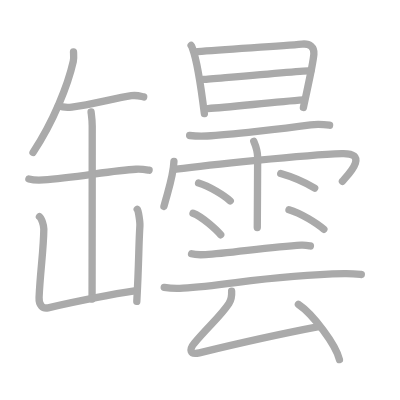
t = 0.00 s
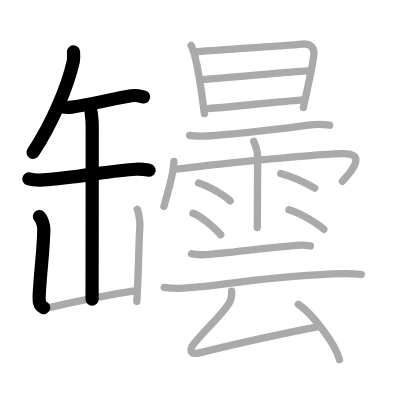
t = 4.50 s
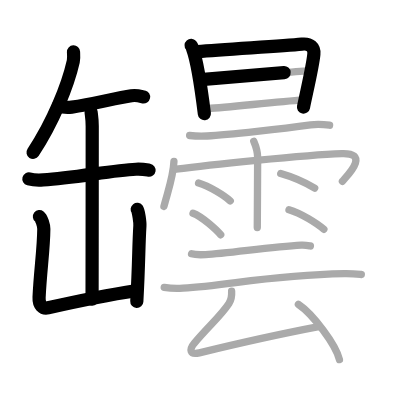
t = 8.75 s
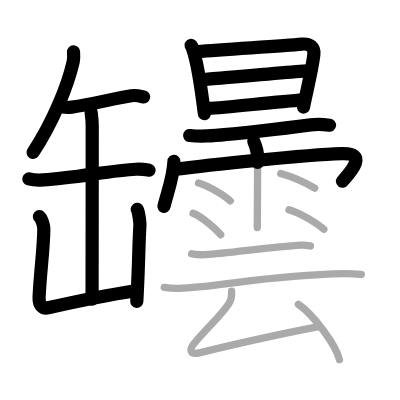
t = 13.25 s
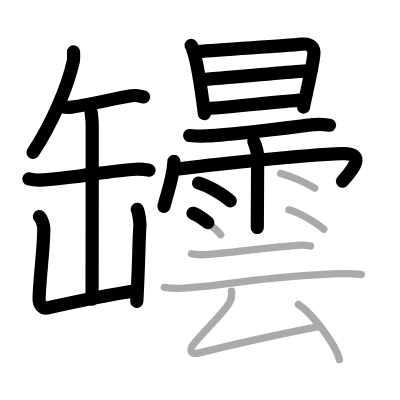
t = 15.50 s
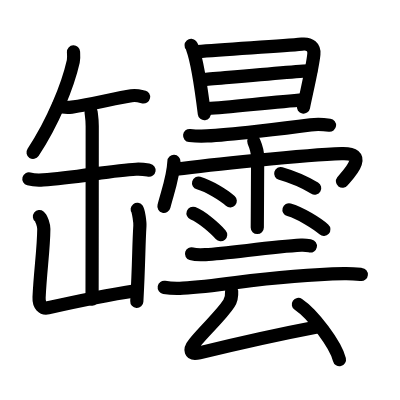
t = 22.00 s

The animated SVG that drew these frames (rendered in a browser with its animation timeline set to each time). Animation: 22 SMIL elements (animate=22); one cycle of 22.00 s.

<?xml version="1.0" standalone="no"?>
<!DOCTYPE svg PUBLIC "-//W3C//DTD SVG 1.1//EN"   "http://www.w3.org/Graphics/SVG/1.1/DTD/svg11.dtd">
<svg width="400px" height="400px"  version="1.1" xmlns="http://www.w3.org/2000/svg">
  <defs>
    <marker id="Triangle" viewBox="0 0 10 10" refX="0" refY="5" markerUnits="strokeWidth" markerWidth="3" style="stroke-opacity:0%;fill:#aaaaaa;" markerHeight="2" orient="auto">
      <path d="M 0 0 L 10 5 L 0 10 z" />
    </marker>
    
    <marker id="Arrow" viewBox="0 0 10 10" refX="5" refY="5" markerUnits="strokeWidth" markerWidth="1.8" style="stroke-opacity:0%;fill:#770000;" markerHeight="2" orient="auto">
      <path d="M 0 4 L 6 4 L 4 1 L 10 5 L 4 9 L 6 6 L 0 6 z" />
        <circle cx="5" cy="5" r="5" />
      </marker>
    
    <marker id="TriangleRed" viewBox="0 0 10 10" refX="0" refY="5" markerUnits="strokeWidth" markerWidth="3" style="stroke-opacity:0%;fill:#CC0000;" markerHeight="2" orient="auto">
      <path d="M 0 0 L 10 5 L 0 10 z" />
    </marker>
    
    <marker id="ArrowRed" viewBox="0 0 10 10" refX="5" refY="5" markerUnits="strokeWidth" markerWidth="1.8" style="stroke-opacity:0%;fill:#CC0000;" markerHeight="2" orient="auto">
      <path d="M 0 4 L 6 4 L 4 1 L 10 5 L 4 9 L 6 6 L 0 6 z" />
        <circle cx="5" cy="5" r="5" />
      </marker>
    
  </defs>
  
  <path style="fill:#ffffff; fill-opacity:100%; fill-rule:evenodd; stroke-width:0;" d="M 0 0 L 400px 0 L 400px 400px L 0 400px L 0 0" />

  <g transform="scale(3.6697247706422 3.6697247706422)">
<path style="fill:none; fill-opacity:0%; fill-rule:evenodd; stroke:#aaaaaa; stroke-opacity:100%; stroke-width: 1.5pt; stroke-linejoin:round; stroke-linecap:round;" d="M20.03 14.14c0.03 0.65 0.14 1.68-0.06 2.59C18.5 23.25 14.5 33.25 9 41.54"></path>
<path style="fill:none; fill-opacity:0%; fill-rule:evenodd; stroke:#aaaaaa; stroke-opacity:100%; stroke-width: 1.5pt; stroke-linejoin:round; stroke-linecap:round;" d="M15.89 28.83c0.96 0.35 2.72 0.47 3.68 0.35c5.44-0.68 11.69-2.43 16.23-3.1c1.58-0.23 2.56 0.17 3.36 0.34"></path>
<path style="fill:none; fill-opacity:0%; fill-rule:evenodd; stroke:#aaaaaa; stroke-opacity:100%; stroke-width: 1.5pt; stroke-linejoin:round; stroke-linecap:round;" d="M7.87 48.76c1.02 0.27 2.89 0.34 3.91 0.27c8.76-0.58 18.88-2.63 25.28-2.91c1.7-0.08 2.72 0.13 3.57 0.27"></path>
<path style="fill:none; fill-opacity:0%; fill-rule:evenodd; stroke:#aaaaaa; stroke-opacity:100%; stroke-width: 1.5pt; stroke-linejoin:round; stroke-linecap:round;" d="M24.82 30.51c0.15 1.22 0.31 2.12 0.31 3.8c0 5.92-0.02 42.18-0.04 47.19"></path>
<path style="fill:none; fill-opacity:0%; fill-rule:evenodd; stroke:#aaaaaa; stroke-opacity:100%; stroke-width: 1.5pt; stroke-linejoin:round; stroke-linecap:round;" d="M10.75 59.04c0.59 0.46 1.2 2.43 1.19 3.37c-0.06 5.83-0.95 11.22-1.29 18.62c-0.1 2.13 0.99 3.18 2.46 2.85c4.07-0.92 16.25-3.51 23.97-4.67"></path>
<path style="fill:none; fill-opacity:0%; fill-rule:evenodd; stroke:#aaaaaa; stroke-opacity:100%; stroke-width: 1.5pt; stroke-linejoin:round; stroke-linecap:round;" d="M37.39 57.05c0.37 0.48 0.79 3.54 0.73 4.49c-0.36 5.81-0.24 9.77-0.84 20.6"></path>
<path style="fill:none; fill-opacity:0%; fill-rule:evenodd; stroke:#aaaaaa; stroke-opacity:100%; stroke-width: 1.5pt; stroke-linejoin:round; stroke-linecap:round;" d="M52.08 12.39c0.25 0.28 0.25 0.48 0.39 0.84c1.1 2.94 2.54 12.26 3.22 17.74"></path>
<path style="fill:none; fill-opacity:0%; fill-rule:evenodd; stroke:#aaaaaa; stroke-opacity:100%; stroke-width: 1.5pt; stroke-linejoin:round; stroke-linecap:round;" d="M53.81 14.07c8.1-0.73 22.37-1.43 28.47-2.05c2.23-0.23 3.41 0.89 3.25 2.74c-0.25 2.97-1.83 9.6-2.85 14.52"></path>
<path style="fill:none; fill-opacity:0%; fill-rule:evenodd; stroke:#aaaaaa; stroke-opacity:100%; stroke-width: 1.5pt; stroke-linejoin:round; stroke-linecap:round;" d="M55.52 21.64c2.75-0.22 26.92-2.31 29.2-2.4"></path>
<path style="fill:none; fill-opacity:0%; fill-rule:evenodd; stroke:#aaaaaa; stroke-opacity:100%; stroke-width: 1.5pt; stroke-linejoin:round; stroke-linecap:round;" d="M56.66 29.58c5.74-0.34 18.09-1.79 26.02-2.35"></path>
<path style="fill:none; fill-opacity:0%; fill-rule:evenodd; stroke:#aaaaaa; stroke-opacity:100%; stroke-width: 1.5pt; stroke-linejoin:round; stroke-linecap:round;" d="M51.68 36.92c1.48 0.16 3.39 0.2 4.74 0.13c5.83-0.3 21.08-2.05 28.22-3.02c1.86-0.25 3.44-0.14 5.17 0.09"></path>
<path style="fill:none; fill-opacity:0%; fill-rule:evenodd; stroke:#aaaaaa; stroke-opacity:100%; stroke-width: 1.5pt; stroke-linejoin:round; stroke-linecap:round;" d="M47.4 44c-0.17 4.2-1.64 8.01-2.73 12.25"></path>
<path style="fill:none; fill-opacity:0%; fill-rule:evenodd; stroke:#aaaaaa; stroke-opacity:100%; stroke-width: 1.5pt; stroke-linejoin:round; stroke-linecap:round;" d="M47.99 46.11c8.26-1.11 34.94-3.91 45.14-4.26c8.08-0.28 1.08 6.37 0.18 7.56"></path>
<path style="fill:none; fill-opacity:0%; fill-rule:evenodd; stroke:#aaaaaa; stroke-opacity:100%; stroke-width: 1.5pt; stroke-linejoin:round; stroke-linecap:round;" d="M69.15 38.5c0.4 0.93 1.06 2.79 1.06 4.45c0 2.76-0.1 18.03-0.1 19.04"></path>
<path style="fill:none; fill-opacity:0%; fill-rule:evenodd; stroke:#aaaaaa; stroke-opacity:100%; stroke-width: 1.5pt; stroke-linejoin:round; stroke-linecap:round;" d="M54.11 49.87c2.97 0.86 7.02 3.44 8.64 4.88"></path>
<path style="fill:none; fill-opacity:0%; fill-rule:evenodd; stroke:#aaaaaa; stroke-opacity:100%; stroke-width: 1.5pt; stroke-linejoin:round; stroke-linecap:round;" d="M52.6 58.12c2.44 0.92 6.21 4.31 7.54 5.85"></path>
<path style="fill:none; fill-opacity:0%; fill-rule:evenodd; stroke:#aaaaaa; stroke-opacity:100%; stroke-width: 1.5pt; stroke-linejoin:round; stroke-linecap:round;" d="M76.5 47.28c3.65 1.04 7.79 3.11 9.25 3.97"></path>
<path style="fill:none; fill-opacity:0%; fill-rule:evenodd; stroke:#aaaaaa; stroke-opacity:100%; stroke-width: 1.5pt; stroke-linejoin:round; stroke-linecap:round;" d="M78.75 57.16c3.26 0.94 7.72 3.77 9.5 5.34"></path>
<path style="fill:none; fill-opacity:0%; fill-rule:evenodd; stroke:#aaaaaa; stroke-opacity:100%; stroke-width: 1.5pt; stroke-linejoin:round; stroke-linecap:round;" d="M52.2 69.16c0.72 0.22 3.1 0.26 3.81 0.22c6.09-0.28 17.74-2.14 26.07-2.57c1.19-0.06 1.91 0.11 2.5 0.22"></path>
<path style="fill:none; fill-opacity:0%; fill-rule:evenodd; stroke:#aaaaaa; stroke-opacity:100%; stroke-width: 1.5pt; stroke-linejoin:round; stroke-linecap:round;" d="M44.75 78.31c1.33 0.22 3.78 0.3 5.09 0.22c12.57-0.74 23.38-3.55 43.97-3.95c2.21-0.04 3.54 0.11 4.65 0.22"></path>
<path style="fill:none; fill-opacity:0%; fill-rule:evenodd; stroke:#aaaaaa; stroke-opacity:100%; stroke-width: 1.5pt; stroke-linejoin:round; stroke-linecap:round;" d="M63.12 79.34c0.06 1.06-0.07 2.35-0.73 3.36c-2.17 3.33-5.85 6.52-9.42 10.8c-1.48 1.77-1.29 3.3 1.35 2.65c5.68-1.38 23.43-5.41 32.53-7.14"></path>
<path style="fill:none; fill-opacity:0%; fill-rule:evenodd; stroke:#aaaaaa; stroke-opacity:100%; stroke-width: 1.5pt; stroke-linejoin:round; stroke-linecap:round;" d="M81.31 82.94C85.26 85.59 91.51 93.87 92.5 98"></path>

<path style="fill:none; fill-opacity:0%; fill-rule:evenodd; stroke:#000000; stroke-opacity:100%; stroke-width: 2.7pt; stroke-linejoin:round; stroke-linecap:round;" d="M20.03 14.14c0.03 0.65 0.14 1.68-0.06 2.59C18.5 23.25 14.5 33.25 9 41.54" pathLength="100" stroke-dashoffset="100" stroke-dasharray="100 105"><animate id="dashAnim1" attributeName="stroke-dashoffset" from="100" to="0" dur="1s" calcMode="linear" fill="freeze"/></path>
<path style="fill:none; fill-opacity:0%; fill-rule:evenodd; stroke:#000000; stroke-opacity:100%; stroke-width: 2.7pt; stroke-linejoin:round; stroke-linecap:round;" d="M15.89 28.83c0.96 0.35 2.72 0.47 3.68 0.35c5.44-0.68 11.69-2.43 16.23-3.1c1.58-0.23 2.56 0.17 3.36 0.34" pathLength="100" stroke-dashoffset="100" stroke-dasharray="100 105"><animate id="dashAnim2" attributeName="stroke-dashoffset" from="100" to="0" dur="1s" calcMode="linear" begin="dashAnim1.end" fill="freeze"/></path>
<path style="fill:none; fill-opacity:0%; fill-rule:evenodd; stroke:#000000; stroke-opacity:100%; stroke-width: 2.7pt; stroke-linejoin:round; stroke-linecap:round;" d="M7.87 48.76c1.02 0.27 2.89 0.34 3.91 0.27c8.76-0.58 18.88-2.63 25.28-2.91c1.7-0.08 2.72 0.13 3.57 0.27" pathLength="100" stroke-dashoffset="100" stroke-dasharray="100 105"><animate id="dashAnim3" attributeName="stroke-dashoffset" from="100" to="0" dur="1s" calcMode="linear" begin="dashAnim2.end" fill="freeze"/></path>
<path style="fill:none; fill-opacity:0%; fill-rule:evenodd; stroke:#000000; stroke-opacity:100%; stroke-width: 2.7pt; stroke-linejoin:round; stroke-linecap:round;" d="M24.82 30.51c0.15 1.22 0.31 2.12 0.31 3.8c0 5.92-0.02 42.18-0.04 47.19" pathLength="100" stroke-dashoffset="100" stroke-dasharray="100 105"><animate id="dashAnim4" attributeName="stroke-dashoffset" from="100" to="0" dur="1s" calcMode="linear" begin="dashAnim3.end" fill="freeze"/></path>
<path style="fill:none; fill-opacity:0%; fill-rule:evenodd; stroke:#000000; stroke-opacity:100%; stroke-width: 2.7pt; stroke-linejoin:round; stroke-linecap:round;" d="M10.75 59.04c0.59 0.46 1.2 2.43 1.19 3.37c-0.06 5.83-0.95 11.22-1.29 18.62c-0.1 2.13 0.99 3.18 2.46 2.85c4.07-0.92 16.25-3.51 23.97-4.67" pathLength="100" stroke-dashoffset="100" stroke-dasharray="100 105"><animate id="dashAnim5" attributeName="stroke-dashoffset" from="100" to="0" dur="1s" calcMode="linear" begin="dashAnim4.end" fill="freeze"/></path>
<path style="fill:none; fill-opacity:0%; fill-rule:evenodd; stroke:#000000; stroke-opacity:100%; stroke-width: 2.7pt; stroke-linejoin:round; stroke-linecap:round;" d="M37.39 57.05c0.37 0.48 0.79 3.54 0.73 4.49c-0.36 5.81-0.24 9.77-0.84 20.6" pathLength="100" stroke-dashoffset="100" stroke-dasharray="100 105"><animate id="dashAnim6" attributeName="stroke-dashoffset" from="100" to="0" dur="1s" calcMode="linear" begin="dashAnim5.end" fill="freeze"/></path>
<path style="fill:none; fill-opacity:0%; fill-rule:evenodd; stroke:#000000; stroke-opacity:100%; stroke-width: 2.7pt; stroke-linejoin:round; stroke-linecap:round;" d="M52.08 12.39c0.25 0.28 0.25 0.48 0.39 0.84c1.1 2.94 2.54 12.26 3.22 17.74" pathLength="100" stroke-dashoffset="100" stroke-dasharray="100 105"><animate id="dashAnim7" attributeName="stroke-dashoffset" from="100" to="0" dur="1s" calcMode="linear" begin="dashAnim6.end" fill="freeze"/></path>
<path style="fill:none; fill-opacity:0%; fill-rule:evenodd; stroke:#000000; stroke-opacity:100%; stroke-width: 2.7pt; stroke-linejoin:round; stroke-linecap:round;" d="M53.81 14.07c8.1-0.73 22.37-1.43 28.47-2.05c2.23-0.23 3.41 0.89 3.25 2.74c-0.25 2.97-1.83 9.6-2.85 14.52" pathLength="100" stroke-dashoffset="100" stroke-dasharray="100 105"><animate id="dashAnim8" attributeName="stroke-dashoffset" from="100" to="0" dur="1s" calcMode="linear" begin="dashAnim7.end" fill="freeze"/></path>
<path style="fill:none; fill-opacity:0%; fill-rule:evenodd; stroke:#000000; stroke-opacity:100%; stroke-width: 2.7pt; stroke-linejoin:round; stroke-linecap:round;" d="M55.52 21.64c2.75-0.22 26.92-2.31 29.2-2.4" pathLength="100" stroke-dashoffset="100" stroke-dasharray="100 105"><animate id="dashAnim9" attributeName="stroke-dashoffset" from="100" to="0" dur="1s" calcMode="linear" begin="dashAnim8.end" fill="freeze"/></path>
<path style="fill:none; fill-opacity:0%; fill-rule:evenodd; stroke:#000000; stroke-opacity:100%; stroke-width: 2.7pt; stroke-linejoin:round; stroke-linecap:round;" d="M56.66 29.58c5.74-0.34 18.09-1.79 26.02-2.35" pathLength="100" stroke-dashoffset="100" stroke-dasharray="100 105"><animate id="dashAnim10" attributeName="stroke-dashoffset" from="100" to="0" dur="1s" calcMode="linear" begin="dashAnim9.end" fill="freeze"/></path>
<path style="fill:none; fill-opacity:0%; fill-rule:evenodd; stroke:#000000; stroke-opacity:100%; stroke-width: 2.7pt; stroke-linejoin:round; stroke-linecap:round;" d="M51.68 36.92c1.48 0.16 3.39 0.2 4.74 0.13c5.83-0.3 21.08-2.05 28.22-3.02c1.86-0.25 3.44-0.14 5.17 0.09" pathLength="100" stroke-dashoffset="100" stroke-dasharray="100 105"><animate id="dashAnim11" attributeName="stroke-dashoffset" from="100" to="0" dur="1s" calcMode="linear" begin="dashAnim10.end" fill="freeze"/></path>
<path style="fill:none; fill-opacity:0%; fill-rule:evenodd; stroke:#000000; stroke-opacity:100%; stroke-width: 2.7pt; stroke-linejoin:round; stroke-linecap:round;" d="M47.4 44c-0.17 4.2-1.64 8.01-2.73 12.25" pathLength="100" stroke-dashoffset="100" stroke-dasharray="100 105"><animate id="dashAnim12" attributeName="stroke-dashoffset" from="100" to="0" dur="1s" calcMode="linear" begin="dashAnim11.end" fill="freeze"/></path>
<path style="fill:none; fill-opacity:0%; fill-rule:evenodd; stroke:#000000; stroke-opacity:100%; stroke-width: 2.7pt; stroke-linejoin:round; stroke-linecap:round;" d="M47.99 46.11c8.26-1.11 34.94-3.91 45.14-4.26c8.08-0.28 1.08 6.37 0.18 7.56" pathLength="100" stroke-dashoffset="100" stroke-dasharray="100 105"><animate id="dashAnim13" attributeName="stroke-dashoffset" from="100" to="0" dur="1s" calcMode="linear" begin="dashAnim12.end" fill="freeze"/></path>
<path style="fill:none; fill-opacity:0%; fill-rule:evenodd; stroke:#000000; stroke-opacity:100%; stroke-width: 2.7pt; stroke-linejoin:round; stroke-linecap:round;" d="M69.15 38.5c0.4 0.93 1.06 2.79 1.06 4.45c0 2.76-0.1 18.03-0.1 19.04" pathLength="100" stroke-dashoffset="100" stroke-dasharray="100 105"><animate id="dashAnim14" attributeName="stroke-dashoffset" from="100" to="0" dur="1s" calcMode="linear" begin="dashAnim13.end" fill="freeze"/></path>
<path style="fill:none; fill-opacity:0%; fill-rule:evenodd; stroke:#000000; stroke-opacity:100%; stroke-width: 2.7pt; stroke-linejoin:round; stroke-linecap:round;" d="M54.11 49.87c2.97 0.86 7.02 3.44 8.64 4.88" pathLength="100" stroke-dashoffset="100" stroke-dasharray="100 105"><animate id="dashAnim15" attributeName="stroke-dashoffset" from="100" to="0" dur="1s" calcMode="linear" begin="dashAnim14.end" fill="freeze"/></path>
<path style="fill:none; fill-opacity:0%; fill-rule:evenodd; stroke:#000000; stroke-opacity:100%; stroke-width: 2.7pt; stroke-linejoin:round; stroke-linecap:round;" d="M52.6 58.12c2.44 0.92 6.21 4.31 7.54 5.85" pathLength="100" stroke-dashoffset="100" stroke-dasharray="100 105"><animate id="dashAnim16" attributeName="stroke-dashoffset" from="100" to="0" dur="1s" calcMode="linear" begin="dashAnim15.end" fill="freeze"/></path>
<path style="fill:none; fill-opacity:0%; fill-rule:evenodd; stroke:#000000; stroke-opacity:100%; stroke-width: 2.7pt; stroke-linejoin:round; stroke-linecap:round;" d="M76.5 47.28c3.65 1.04 7.79 3.11 9.25 3.97" pathLength="100" stroke-dashoffset="100" stroke-dasharray="100 105"><animate id="dashAnim17" attributeName="stroke-dashoffset" from="100" to="0" dur="1s" calcMode="linear" begin="dashAnim16.end" fill="freeze"/></path>
<path style="fill:none; fill-opacity:0%; fill-rule:evenodd; stroke:#000000; stroke-opacity:100%; stroke-width: 2.7pt; stroke-linejoin:round; stroke-linecap:round;" d="M78.75 57.16c3.26 0.94 7.72 3.77 9.5 5.34" pathLength="100" stroke-dashoffset="100" stroke-dasharray="100 105"><animate id="dashAnim18" attributeName="stroke-dashoffset" from="100" to="0" dur="1s" calcMode="linear" begin="dashAnim17.end" fill="freeze"/></path>
<path style="fill:none; fill-opacity:0%; fill-rule:evenodd; stroke:#000000; stroke-opacity:100%; stroke-width: 2.7pt; stroke-linejoin:round; stroke-linecap:round;" d="M52.2 69.16c0.72 0.22 3.1 0.26 3.81 0.22c6.09-0.28 17.74-2.14 26.07-2.57c1.19-0.06 1.91 0.11 2.5 0.22" pathLength="100" stroke-dashoffset="100" stroke-dasharray="100 105"><animate id="dashAnim19" attributeName="stroke-dashoffset" from="100" to="0" dur="1s" calcMode="linear" begin="dashAnim18.end" fill="freeze"/></path>
<path style="fill:none; fill-opacity:0%; fill-rule:evenodd; stroke:#000000; stroke-opacity:100%; stroke-width: 2.7pt; stroke-linejoin:round; stroke-linecap:round;" d="M44.75 78.31c1.33 0.22 3.78 0.3 5.09 0.22c12.57-0.74 23.38-3.55 43.97-3.95c2.21-0.04 3.54 0.11 4.65 0.22" pathLength="100" stroke-dashoffset="100" stroke-dasharray="100 105"><animate id="dashAnim20" attributeName="stroke-dashoffset" from="100" to="0" dur="1s" calcMode="linear" begin="dashAnim19.end" fill="freeze"/></path>
<path style="fill:none; fill-opacity:0%; fill-rule:evenodd; stroke:#000000; stroke-opacity:100%; stroke-width: 2.7pt; stroke-linejoin:round; stroke-linecap:round;" d="M63.12 79.34c0.06 1.06-0.07 2.35-0.73 3.36c-2.17 3.33-5.85 6.52-9.42 10.8c-1.48 1.77-1.29 3.3 1.35 2.65c5.68-1.38 23.43-5.41 32.53-7.14" pathLength="100" stroke-dashoffset="100" stroke-dasharray="100 105"><animate id="dashAnim21" attributeName="stroke-dashoffset" from="100" to="0" dur="1s" calcMode="linear" begin="dashAnim20.end" fill="freeze"/></path>
<path style="fill:none; fill-opacity:0%; fill-rule:evenodd; stroke:#000000; stroke-opacity:100%; stroke-width: 2.7pt; stroke-linejoin:round; stroke-linecap:round;" d="M81.31 82.94C85.26 85.59 91.51 93.87 92.5 98" pathLength="100" stroke-dashoffset="100" stroke-dasharray="100 105"><animate id="dashAnim22" attributeName="stroke-dashoffset" from="100" to="0" dur="1s" calcMode="linear" begin="dashAnim21.end" fill="freeze"/></path>

</g>

</svg>  
          
